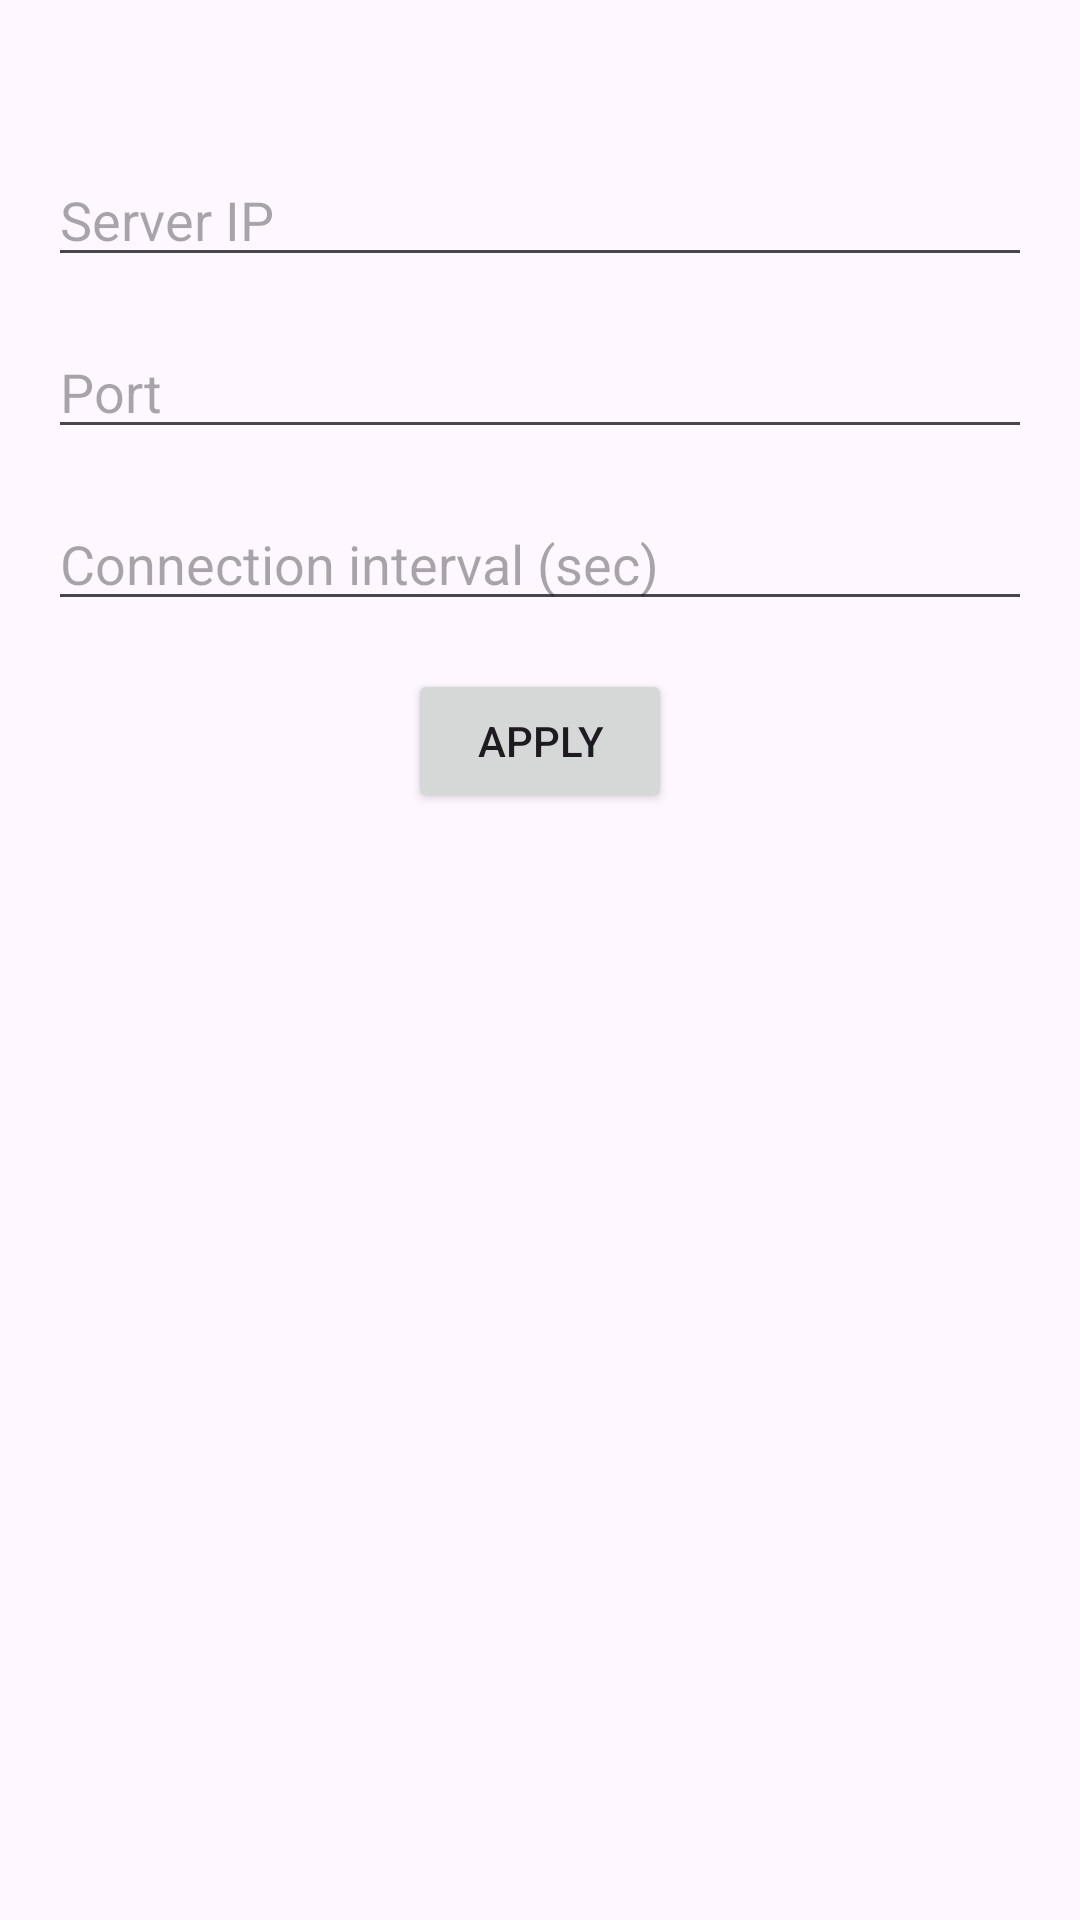

This screen was rendered from an Android layout file. Write that file and the resources it references.
<!-- AndroidManifest.xml: application theme Theme.SenderInMain -->
<!-- res/layout/activity_command_server_settings.xml -->
<?xml version="1.0" encoding="utf-8"?>
<androidx.constraintlayout.widget.ConstraintLayout xmlns:android="http://schemas.android.com/apk/res/android"
    xmlns:app="http://schemas.android.com/apk/res-auto"
    xmlns:tools="http://schemas.android.com/tools"
    android:layout_width="match_parent"
    android:layout_height="match_parent"
    tools:context=".CommandServerSettings">

    <TextView
        android:id="@+id/textView_first"
        android:layout_width="0dp"
        android:layout_height="wrap_content"
        android:layout_marginStart="16dp"
        android:layout_marginTop="16dp"
        android:layout_marginEnd="16dp"
        android:text=""
        app:layout_constraintEnd_toEndOf="parent"
        app:layout_constraintStart_toStartOf="parent"
        app:layout_constraintTop_toTopOf="parent" />

    <EditText
        android:id="@+id/EditText_first"
        android:layout_width="0dp"
        android:layout_height="wrap_content"
        android:layout_marginStart="16dp"
        android:layout_marginTop="16dp"
        android:layout_marginEnd="16dp"
        android:hint = "@string/server"
        app:layout_constraintEnd_toEndOf="parent"
        app:layout_constraintStart_toStartOf="parent"
        app:layout_constraintTop_toBottomOf="@+id/textView_first" />

    <EditText
        android:id="@+id/EditText_second"
        android:layout_width="0dp"
        android:layout_height="wrap_content"
        android:layout_marginStart="16dp"
        android:layout_marginTop="16dp"
        android:layout_marginEnd="16dp"
        android:hint = "@string/port"
        app:layout_constraintEnd_toEndOf="parent"
        app:layout_constraintStart_toStartOf="parent"
        app:layout_constraintTop_toBottomOf="@+id/EditText_first" />

    <EditText
        android:id="@+id/EditText_third"
        android:layout_width="0dp"
        android:layout_height="wrap_content"
        android:layout_marginStart="16dp"
        android:layout_marginTop="16dp"
        android:layout_marginEnd="16dp"
        android:hint = "@string/connection_interval"
        app:layout_constraintEnd_toEndOf="parent"
        app:layout_constraintStart_toStartOf="parent"
        app:layout_constraintTop_toBottomOf="@+id/EditText_second" />

    <Button
        android:id="@+id/button_apply"
        android:layout_width="wrap_content"
        android:layout_height="wrap_content"
        android:layout_marginStart="16dp"
        android:layout_marginTop="16dp"
        android:layout_marginEnd="16dp"
        android:text="@string/apply"
        app:layout_constraintEnd_toEndOf="parent"
        app:layout_constraintStart_toStartOf="parent"
        app:layout_constraintTop_toBottomOf="@+id/EditText_third" />
</androidx.constraintlayout.widget.ConstraintLayout>
<!-- resources referenced by this layout -->
<resources>
  <string name="apply">Apply</string>
  <string name="connection_interval">Connection interval (sec)</string>
  <string name="port">Port</string>
  <string name="server">Server IP</string>
  <style name="Theme.SenderInMain" parent="Base.Theme.SenderInMain" />
  <style name="Base.Theme.SenderInMain" parent="Theme.Material3.DayNight.NoActionBar">
          
          
      </style>
</resources>
